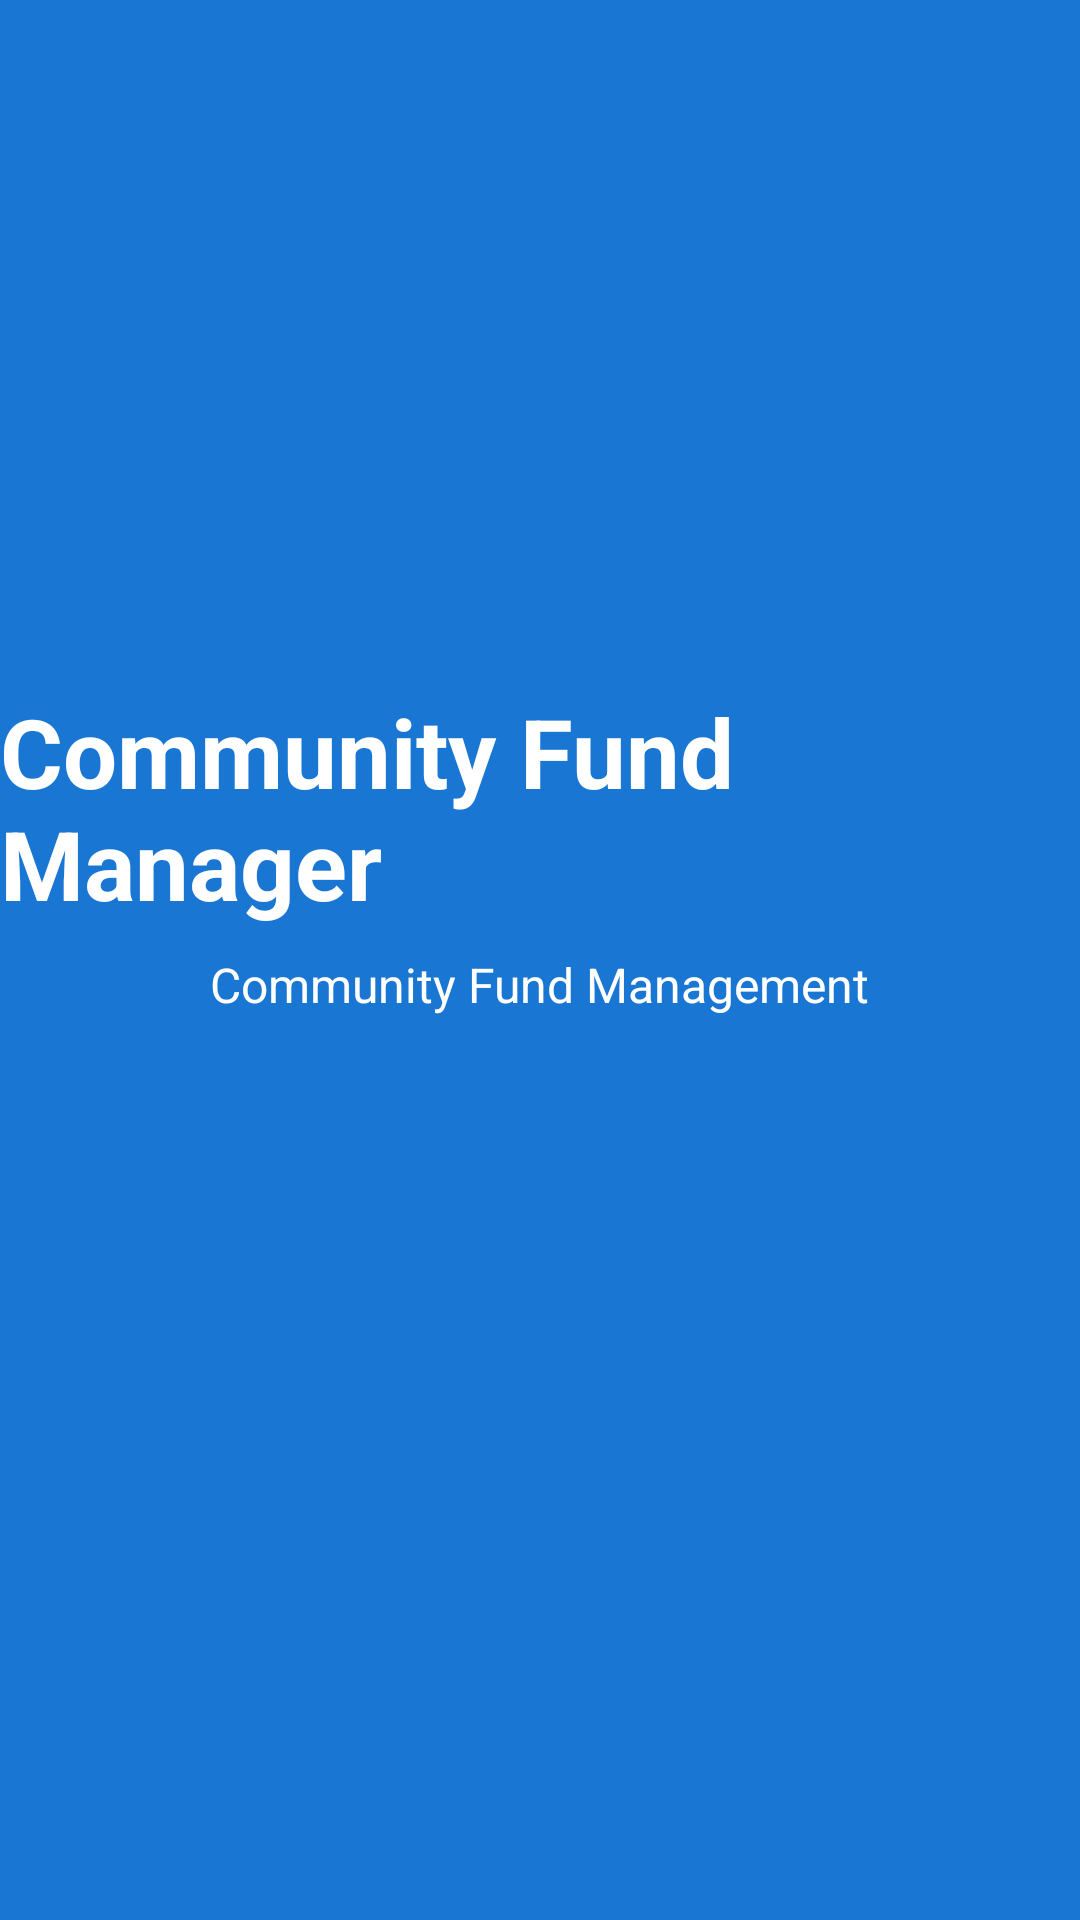

Write the Android layout XML for this screen, with the resource values it uses.
<!-- AndroidManifest.xml: activity theme Theme.CommunityFundManager.NoActionBar -->
<!-- res/layout/activity_splash.xml -->
<?xml version="1.0" encoding="utf-8"?>
<RelativeLayout xmlns:android="http://schemas.android.com/apk/res/android"
    android:layout_width="match_parent"
    android:layout_height="match_parent"
    android:background="@color/primary"
    android:gravity="center">

    <LinearLayout
        android:layout_width="wrap_content"
        android:layout_height="wrap_content"
        android:gravity="center"
        android:orientation="vertical">

        <TextView
            android:layout_width="wrap_content"
            android:layout_height="wrap_content"
            android:text="@string/app_name"
            android:textColor="@color/white"
            android:textSize="32sp"
            android:textStyle="bold" />

        <TextView
            android:layout_width="wrap_content"
            android:layout_height="wrap_content"
            android:layout_marginTop="8dp"
            android:text="Community Fund Management"
            android:textColor="@color/white"
            android:textSize="16sp" />

        <ProgressBar
            android:layout_width="wrap_content"
            android:layout_height="wrap_content"
            android:layout_marginTop="24dp"
            android:indeterminateTint="@color/white" />

    </LinearLayout>

</RelativeLayout>
<!-- resources referenced by this layout -->
<resources>
  <color name="primary">#1976D2</color>
  <color name="white">#FFFFFF</color>
  <string name="app_name">Community Fund Manager</string>
  <style name="Theme.CommunityFundManager.NoActionBar">
          <item name="windowActionBar">false</item>
          <item name="windowNoTitle">true</item>
      </style>
</resources>
